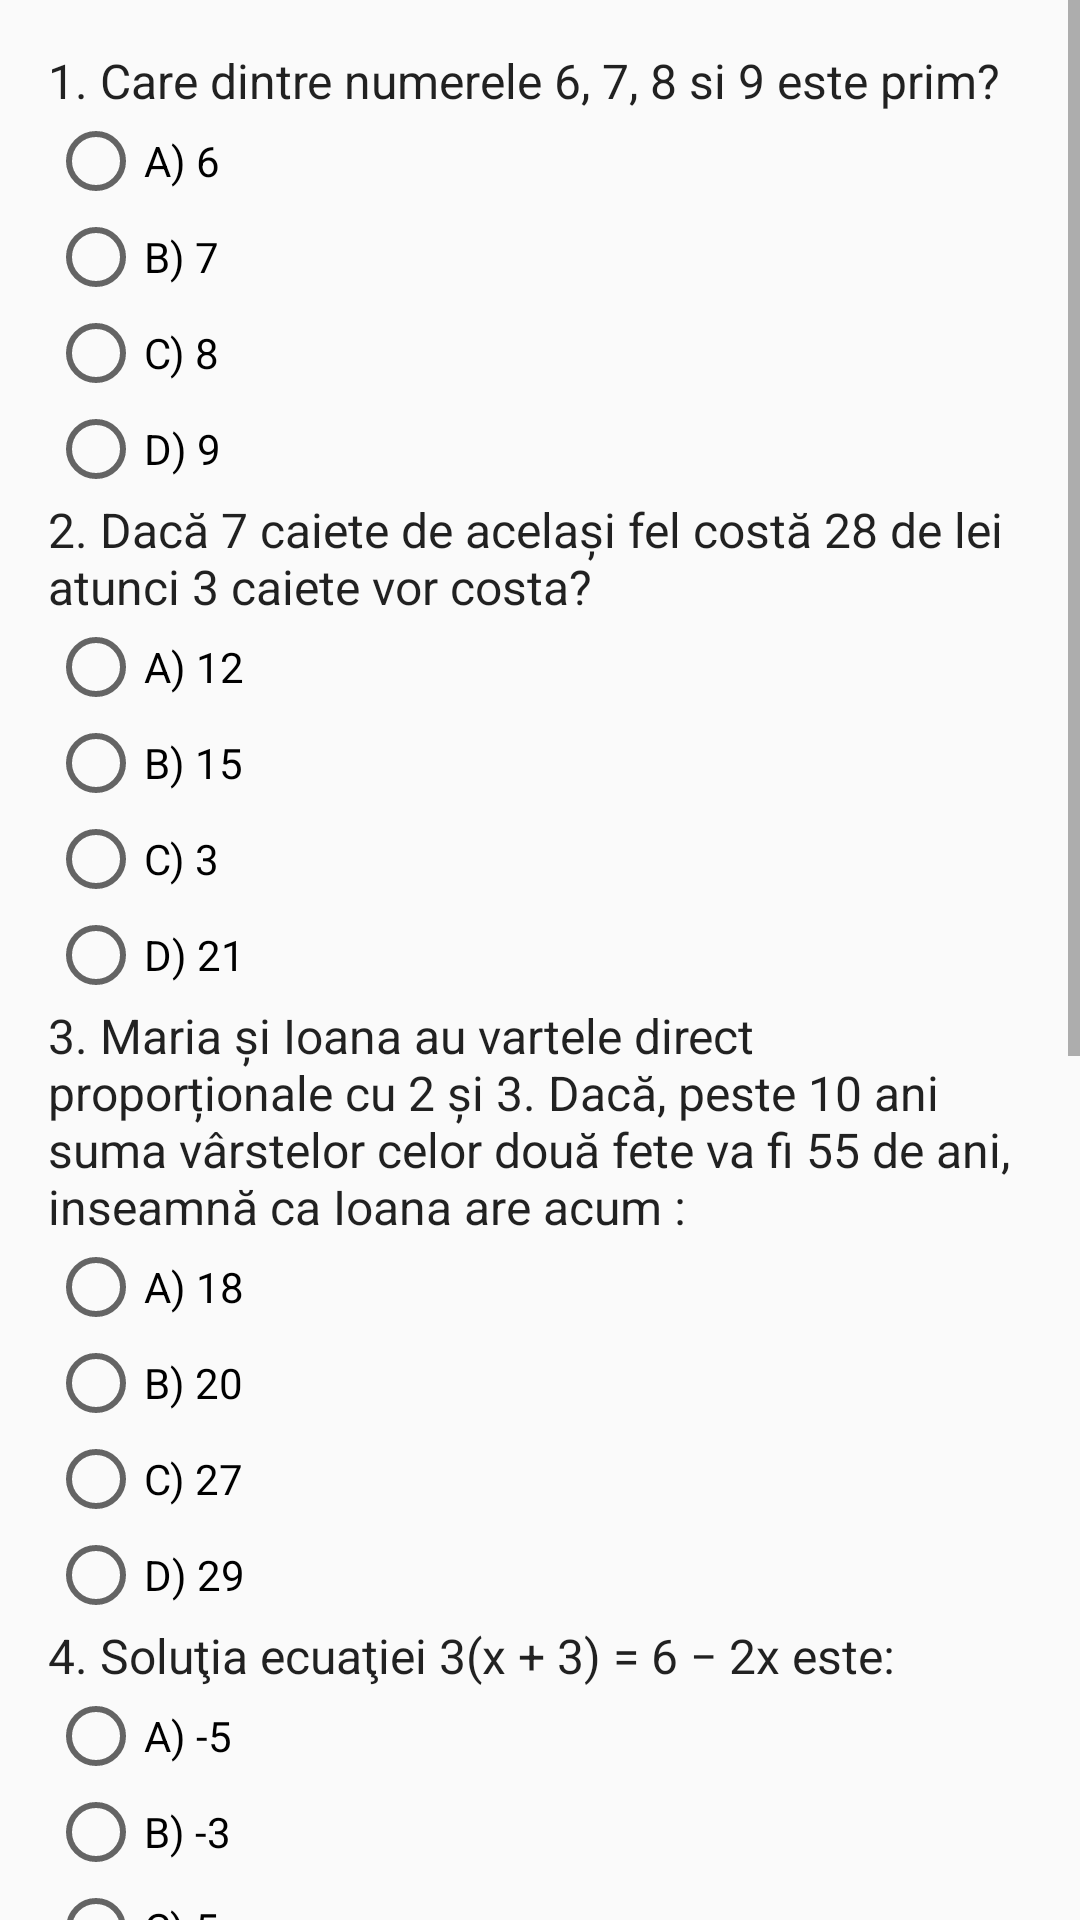

Layout XML and referenced resources for this Android screen:
<!-- AndroidManifest.xml: application theme AppTheme -->
<!-- res/layout/activity_quiz2.xml -->
<?xml version="1.0" encoding="utf-8"?>
<ScrollView xmlns:android="http://schemas.android.com/apk/res/android"
    android:layout_width="match_parent"
    android:layout_height="match_parent"
    android:fillViewport="true">

    <LinearLayout
        android:layout_width="match_parent"
        android:layout_height="wrap_content"
        android:orientation="vertical"
        android:padding="16dp">

        
        <TextView
            android:id="@+id/question1"
            android:layout_width="wrap_content"
            android:layout_height="wrap_content"
            android:text="1. Care dintre numerele 6, 7, 8 si 9 este prim?"
            android:textAppearance="?attr/textAppearanceListItem" />

        <RadioGroup
            android:id="@+id/answers1"
            android:layout_width="wrap_content"
            android:layout_height="wrap_content">
            <RadioButton
                android:id="@+id/answer1_a"
                android:layout_width="wrap_content"
                android:layout_height="wrap_content"
                android:text="A) 6" />
            <RadioButton
                android:id="@+id/answer1_b"
                android:layout_width="wrap_content"
                android:layout_height="wrap_content"
                android:text="B) 7" />
            <RadioButton
                android:id="@+id/answer1_c"
                android:layout_width="wrap_content"
                android:layout_height="wrap_content"
                android:text="C) 8" />
            <RadioButton
                android:id="@+id/answer1_d"
                android:layout_width="wrap_content"
                android:layout_height="wrap_content"
                android:text="D) 9" />
        </RadioGroup>

        
        <TextView
            android:id="@+id/question2"
            android:layout_width="wrap_content"
            android:layout_height="wrap_content"
            android:text="2. Dacă 7 caiete de același fel costă 28 de lei atunci 3 caiete vor costa?"
            android:textAppearance="?attr/textAppearanceListItem" />

        <RadioGroup
            android:id="@+id/answers2"
            android:layout_width="wrap_content"
            android:layout_height="wrap_content">
            <RadioButton
                android:id="@+id/answer2_a"
                android:layout_width="wrap_content"
                android:layout_height="wrap_content"
                android:text="A) 12" />
            <RadioButton
                android:id="@+id/answer2_b"
                android:layout_width="wrap_content"
                android:layout_height="wrap_content"
                android:text="B) 15" />
            <RadioButton
                android:id="@+id/answer2_c"
                android:layout_width="wrap_content"
                android:layout_height="wrap_content"
                android:text="C) 3" />
            <RadioButton
                android:id="@+id/answer2_d"
                android:layout_width="wrap_content"
                android:layout_height="wrap_content"
                android:text="D) 21" />
        </RadioGroup>

        
        <TextView
            android:id="@+id/question3"
            android:layout_width="wrap_content"
            android:layout_height="wrap_content"
            android:text="3. Maria și Ioana au vartele direct proporționale cu 2 și 3. Dacă, peste 10 ani suma vârstelor celor
două fete va fi 55 de ani, inseamnă ca Ioana are acum :"
            android:textAppearance="?attr/textAppearanceListItem" />

        <RadioGroup
            android:id="@+id/answers3"
            android:layout_width="wrap_content"
            android:layout_height="wrap_content">
            <RadioButton
                android:id="@+id/answer3_a"
                android:layout_width="wrap_content"
                android:layout_height="wrap_content"
                android:text="A) 18" />
            <RadioButton
                android:id="@+id/answer3_b"
                android:layout_width="wrap_content"
                android:layout_height="wrap_content"
                android:text="B) 20" />
            <RadioButton
                android:id="@+id/answer3_c"
                android:layout_width="wrap_content"
                android:layout_height="wrap_content"
                android:text="C) 27" />
            <RadioButton
                android:id="@+id/answer3_d"
                android:layout_width="wrap_content"
                android:layout_height="wrap_content"
                android:text="D) 29" />
        </RadioGroup>

        
        <TextView
            android:id="@+id/question4"
            android:layout_width="wrap_content"
            android:layout_height="wrap_content"
            android:text="4. Soluţia ecuaţiei 3(x + 3) = 6 − 2x este:"
            android:textAppearance="?attr/textAppearanceListItem" />

        <RadioGroup
            android:id="@+id/answers4"
            android:layout_width="wrap_content"
            android:layout_height="wrap_content">
            <RadioButton
                android:id="@+id/answer4_a"
                android:layout_width="wrap_content"
                android:layout_height="wrap_content"
                android:text="A) -5 " />
            <RadioButton
                android:id="@+id/answer4_b"
                android:layout_width="wrap_content"
                android:layout_height="wrap_content"
                android:text="B) -3 " />
            <RadioButton
                android:id="@+id/answer4_c"
                android:layout_width="wrap_content"
                android:layout_height="wrap_content"
                android:text="C) 5 " />
            <RadioButton
                android:id="@+id/answer4_d"
                android:layout_width="wrap_content"
                android:layout_height="wrap_content"
                android:text="D) 3 " />
        </RadioGroup>

        
        <TextView
            android:id="@+id/question5"
            android:layout_width="wrap_content"
            android:layout_height="wrap_content"
            android:text="5. CSuma numerelor întregi din intervalul [-3, 5) este :"
            android:textAppearance="?attr/textAppearanceListItem" />

        <RadioGroup
            android:id="@+id/answers5"
            android:layout_width="wrap_content"
            android:layout_height="wrap_content">
            <RadioButton
                android:id="@+id/answer5_a"
                android:layout_width="wrap_content"
                android:layout_height="wrap_content"
                android:text="A) 0" />
            <RadioButton
                android:id="@+id/answer5_b"
                android:layout_width="wrap_content"
                android:layout_height="wrap_content"
                android:text="B) -1" />
            <RadioButton
                android:id="@+id/answer5_c"
                android:layout_width="wrap_content"
                android:layout_height="wrap_content"
                android:text="C) 4" />
            <RadioButton
                android:id="@+id/answer5_d"
                android:layout_width="wrap_content"
                android:layout_height="wrap_content"
                android:text="D) 9" />
        </RadioGroup>

        
        <TextView
            android:id="@+id/question6"
            android:layout_width="wrap_content"
            android:layout_height="wrap_content"
            android:text="6. Prețul unui telefon mobil este 1800 de lei. După o ieftinire cu 30%, prețul va fi :"
            android:textAppearance="?attr/textAppearanceListItem" />

        <RadioGroup
            android:id="@+id/answers6"
            android:layout_width="wrap_content"
            android:layout_height="wrap_content">
            <RadioButton
                android:id="@+id/answer6_a"
                android:layout_width="wrap_content"
                android:layout_height="wrap_content"
                android:text="A) 1300" />
            <RadioButton
                android:id="@+id/answer6_b"
                android:layout_width="wrap_content"
                android:layout_height="wrap_content"
                android:text="B) 1260" />
            <RadioButton
                android:id="@+id/answer6_c"
                android:layout_width="wrap_content"
                android:layout_height="wrap_content"
                android:text="C) 540" />
            <RadioButton
                android:id="@+id/answer6_d"
                android:layout_width="wrap_content"
                android:layout_height="wrap_content"
                android:text="D) 1360" />
        </RadioGroup>

        
        <Button
            android:id="@+id/confirmButton"
            android:layout_width="match_parent"
            android:layout_height="wrap_content"
            android:text="Confirmă răspunsurile"
            android:layout_marginTop="16dp"/>

        
        <Button
            android:id="@+id/backButton"
            android:layout_width="match_parent"
            android:layout_height="wrap_content"
            android:text="Înapoi"
            android:layout_marginTop="8dp"/>

    </LinearLayout>
</ScrollView>
<!-- resources referenced by this layout -->
<resources>
  <style name="AppTheme" parent="Theme.AppCompat.Light.DarkActionBar">
          
          <item name="colorPrimary">@color/colorPrimary</item>
          <item name="colorPrimaryDark">@color/colorPrimaryDark</item>
          <item name="colorAccent">@color/colorAccent</item>
      </style>
  <color name="colorPrimary">#6200EE</color>
  <color name="colorPrimaryDark">#3700B3</color>
  <color name="colorAccent">#FFA500</color>
</resources>
